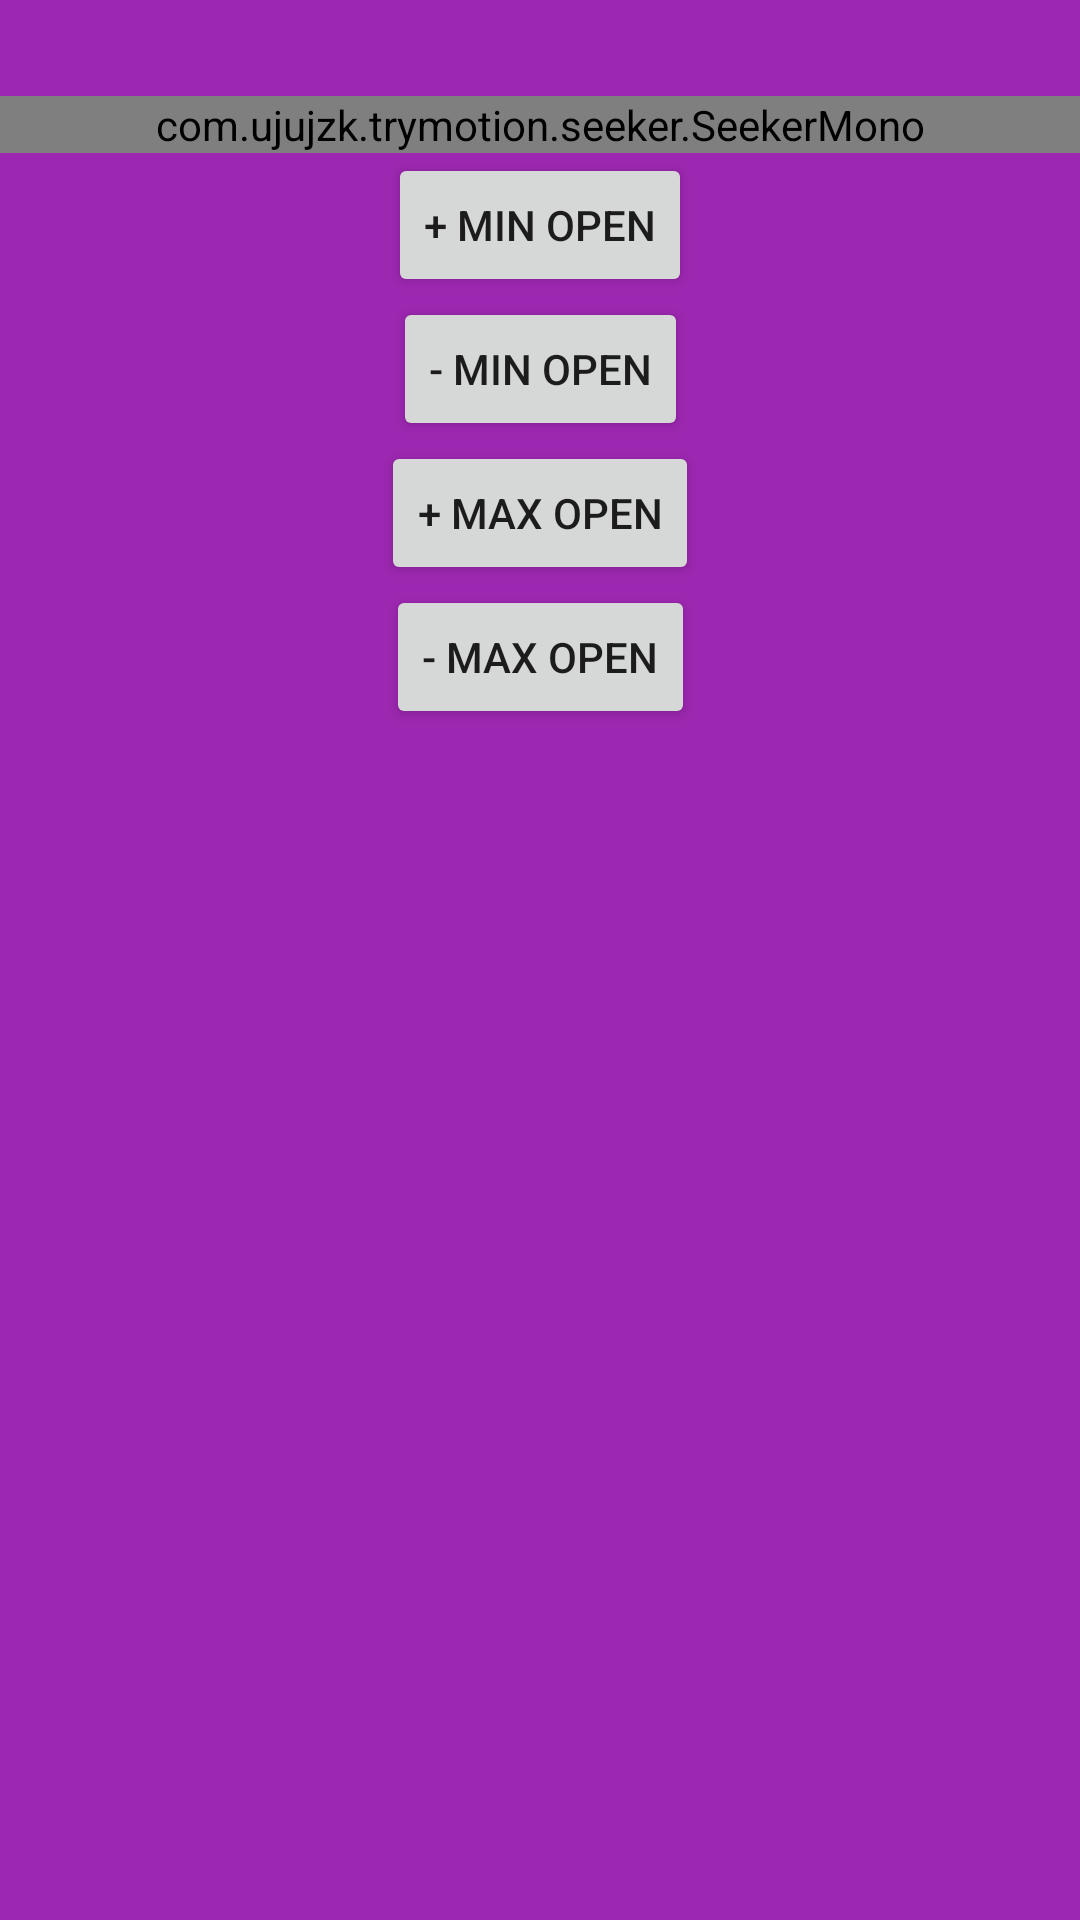

Produce the Android XML layout that renders to this screen, including the resource entries it uses.
<!-- AndroidManifest.xml: application theme AppTheme -->
<!-- res/layout/fragment_seeker.xml -->
<?xml version="1.0" encoding="utf-8"?>
<androidx.constraintlayout.widget.ConstraintLayout xmlns:android="http://schemas.android.com/apk/res/android"
    xmlns:app="http://schemas.android.com/apk/res-auto"
    xmlns:tools="http://schemas.android.com/tools"
    android:id="@+id/motion_container"
    android:layout_width="match_parent"
    android:layout_height="match_parent"
    android:background="#9C27B0"
    >


    <com.ujujzk.trymotion.seeker.SeekerMono
        android:id="@+id/monoSeeker_sk"
        android:layout_width="match_parent"
        android:layout_height="wrap_content"
        android:layout_marginTop="32dp"
        app:layout_constraintEnd_toEndOf="parent"
        app:layout_constraintStart_toStartOf="parent"
        app:layout_constraintTop_toTopOf="parent"
        app:rm_initialThumbValue="20"
        app:rm_maxOpenValue="80"
        app:rm_minOpenValue="10"
        app:rm_trackThickness="5dp" />

    <TextView
        android:id="@+id/seeker_callback"
        android:layout_width="match_parent"
        android:layout_height="wrap_content"
        android:layout_marginStart="16dp"
        android:layout_marginEnd="16dp"
        android:textColor="@android:color/white"
        android:textSize="16sp"
        app:layout_constraintEnd_toEndOf="parent"
        app:layout_constraintStart_toStartOf="parent"
        app:layout_constraintTop_toBottomOf="@+id/red_max_open_btn"
        tools:text="init" />

    <Button
        android:id="@+id/inc_min_open_btn"
        android:layout_width="wrap_content"
        android:layout_height="wrap_content"
        android:text="+ min open"
        app:layout_constraintEnd_toEndOf="parent"
        app:layout_constraintStart_toStartOf="parent"
        app:layout_constraintTop_toBottomOf="@+id/monoSeeker_sk" />

    <Button
        android:id="@+id/red_min_open_btn"
        android:layout_width="wrap_content"
        android:layout_height="wrap_content"
        android:text="- min open"
        app:layout_constraintEnd_toEndOf="parent"
        app:layout_constraintStart_toStartOf="parent"
        app:layout_constraintTop_toBottomOf="@+id/inc_min_open_btn" />

    <Button
        android:id="@+id/inc_max_open_btn"
        android:layout_width="wrap_content"
        android:layout_height="wrap_content"
        android:text="+ max open"
        app:layout_constraintEnd_toEndOf="parent"
        app:layout_constraintStart_toStartOf="parent"
        app:layout_constraintTop_toBottomOf="@+id/red_min_open_btn" />

    <Button
        android:id="@+id/red_max_open_btn"
        android:layout_width="wrap_content"
        android:layout_height="wrap_content"
        android:text="- max open"
        app:layout_constraintEnd_toEndOf="parent"
        app:layout_constraintStart_toStartOf="parent"
        app:layout_constraintTop_toBottomOf="@+id/inc_max_open_btn" />



</androidx.constraintlayout.widget.ConstraintLayout>
<!-- resources referenced by this layout -->
<resources>
  <style name="AppTheme" parent="Theme.AppCompat.Light.NoActionBar">
          
          <item name="colorPrimary">@color/colorPrimary</item>
          <item name="colorPrimaryDark">#9C27B0</item>
          <item name="colorAccent">@color/colorAccent</item>
      </style>
  <color name="colorPrimary">#008577</color>
  <color name="colorAccent">#D81B60</color>
</resources>
